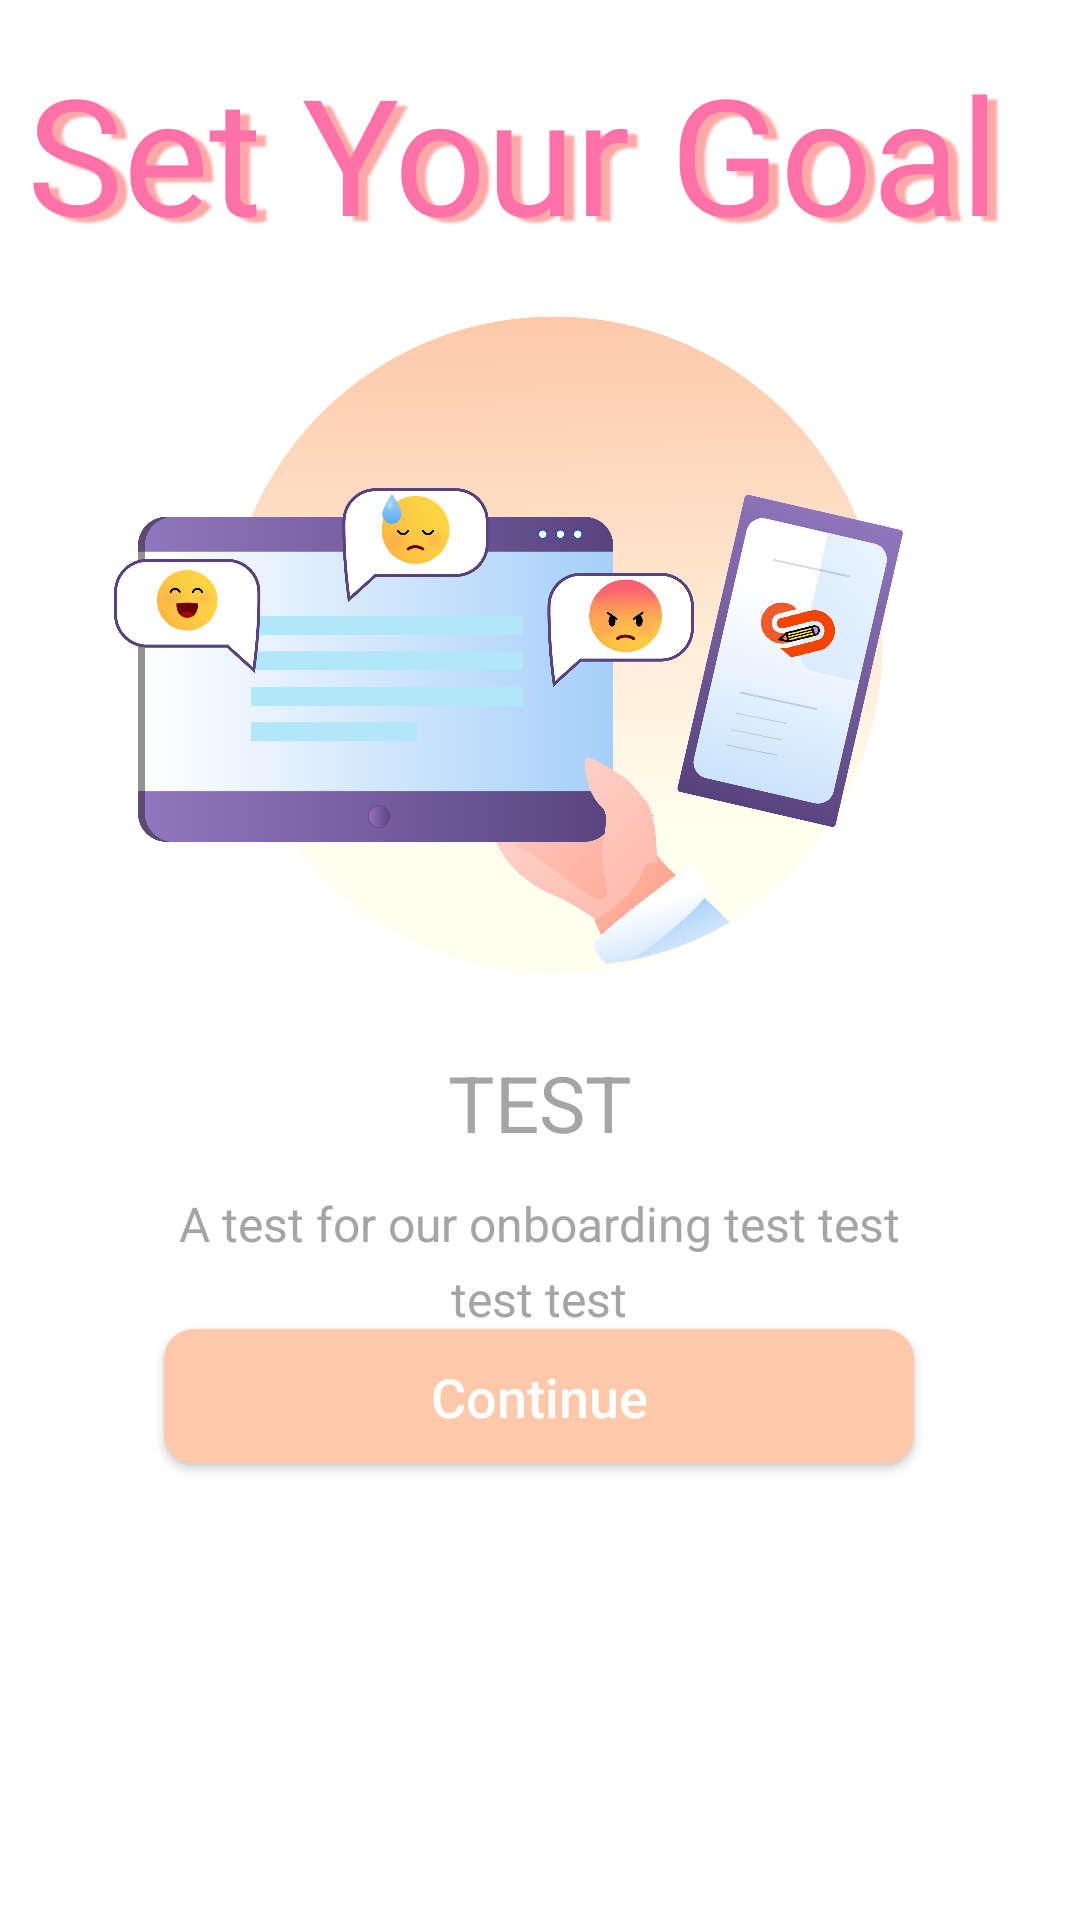

The Android layout XML behind this screen, and the referenced resources:
<!-- AndroidManifest.xml: application theme Theme.Ob2 -->
<!-- res/layout/activity_main.xml -->
<?xml version="1.0" encoding="utf-8"?>
<androidx.constraintlayout.widget.ConstraintLayout xmlns:android="http://schemas.android.com/apk/res/android"
    xmlns:app="http://schemas.android.com/apk/res-auto"
    xmlns:tools="http://schemas.android.com/tools"
    android:layout_width="match_parent"
    android:layout_height="match_parent"
    android:background="@drawable/mainbg"
    tools:context=".MainActivity">

    <ImageView
        android:id="@+id/imageView"
        android:layout_width="263dp"
        android:layout_height="230dp"
        android:layout_marginTop="100dp"
        android:src="@drawable/obl1"
        app:layout_constraintEnd_toEndOf="parent"
        app:layout_constraintHorizontal_bias="0.391"
        app:layout_constraintStart_toStartOf="parent"
        app:layout_constraintTop_toTopOf="parent" />

    <TextView
        android:id="@+id/textView2"
        android:layout_width="wrap_content"
        android:layout_height="wrap_content"
        android:layout_marginTop="20dp"
        android:text="TEST"
        android:textAlignment="center"
        android:textColor="#A5A5A5"
        android:textSize="26sp"
        app:layout_constraintEnd_toEndOf="parent"
        app:layout_constraintStart_toStartOf="parent"
        app:layout_constraintTop_toBottomOf="@+id/imageView" />

    <TextView
        android:id="@+id/textView3"
        android:layout_width="260dp"
        android:layout_height="wrap_content"
        android:layout_marginTop="12dp"
        android:lineSpacingExtra="6dp"
        android:text="A test for our onboarding test test test test"
        android:textAlignment="center"
        android:textColor="#A5A5A5"
        android:textSize="16sp"
        app:layout_constraintEnd_toEndOf="parent"
        app:layout_constraintHorizontal_bias="0.497"
        app:layout_constraintStart_toStartOf="parent"
        app:layout_constraintTop_toBottomOf="@+id/textView2" />

    <Button
        android:id="@+id/btncontinue"
        android:layout_width="250dp"
        android:layout_height="45dp"
        android:layout_marginBottom="152dp"
        android:background="@drawable/btnob"
        android:text="Continue"
        android:textAllCaps="false"
        android:textColor="@color/white"
        android:gravity="center_horizontal|center_vertical"
        android:textSize="18sp"
        app:layout_constraintBottom_toBottomOf="parent"
        app:layout_constraintEnd_toEndOf="parent"
        app:layout_constraintHorizontal_bias="0.496"
        app:layout_constraintStart_toStartOf="parent" />

    <TextView
        android:id="@+id/textView"
        android:layout_width="343dp"
        android:layout_height="77dp"
        android:layout_marginStart="35dp"
        android:layout_marginTop="30dp"
        android:layout_marginEnd="34dp"
        android:layout_marginBottom="38dp"
        android:fontFamily="@font/hsii"
        android:shadowColor="#FFA8A8"
        android:shadowDx="10"
        android:shadowDy="5"
        android:shadowRadius="1.6"
        android:text="Set Your Goal"
        android:textColor="#FF72A7"
        android:textSize="54sp"
        app:layout_constraintBottom_toTopOf="@+id/imageView"
        app:layout_constraintEnd_toEndOf="parent"
        app:layout_constraintStart_toStartOf="parent"
        app:layout_constraintTop_toTopOf="parent"
        app:layout_constraintVertical_bias="0.344" />


</androidx.constraintlayout.widget.ConstraintLayout>
<!-- resources referenced by this layout -->
<resources>
  <!-- drawable btnob (drawable-v24) -->
  <?xml version="1.0" encoding="utf-8"?>
  <shape xmlns:android="http://schemas.android.com/apk/res/android">
  
      <gradient
          android:startColor="#FEC9AA"
          android:endColor="#FEC9AA"
          />
      <corners
          android:radius="10dp"
          />
  
  
  
  
  </shape>
  <!-- drawable obl1: png bitmap (drawable-v24, 402077 bytes) -->
  <style name="Theme.Ob2" parent="Theme.MaterialComponents.DayNight.NoActionBar">
          V
          
          <item name="colorPrimary">#FEC9AA</item>
          <item name="colorPrimaryVariant">#FEC9AA</item>
          <item name="colorOnPrimary">@color/white</item>
          
          <item name="colorSecondary">@color/teal_200</item>
          <item name="colorSecondaryVariant">@color/teal_700</item>
          <item name="colorOnSecondary">@color/black</item>
          
          <item name="android:statusBarColor" tools:targetApi="l">?attr/colorPrimaryVariant</item>
          
      </style>
  <!-- not gathered from this repository: default colours our renderer supplied (Android Studio template values) -->
  <color name="teal_200">#FF03DAC5</color>
  <color name="teal_700">#FF018786</color>
  <color name="black">#FF000000</color>
  <color name="white">#FFFFFFFF</color>
</resources>
